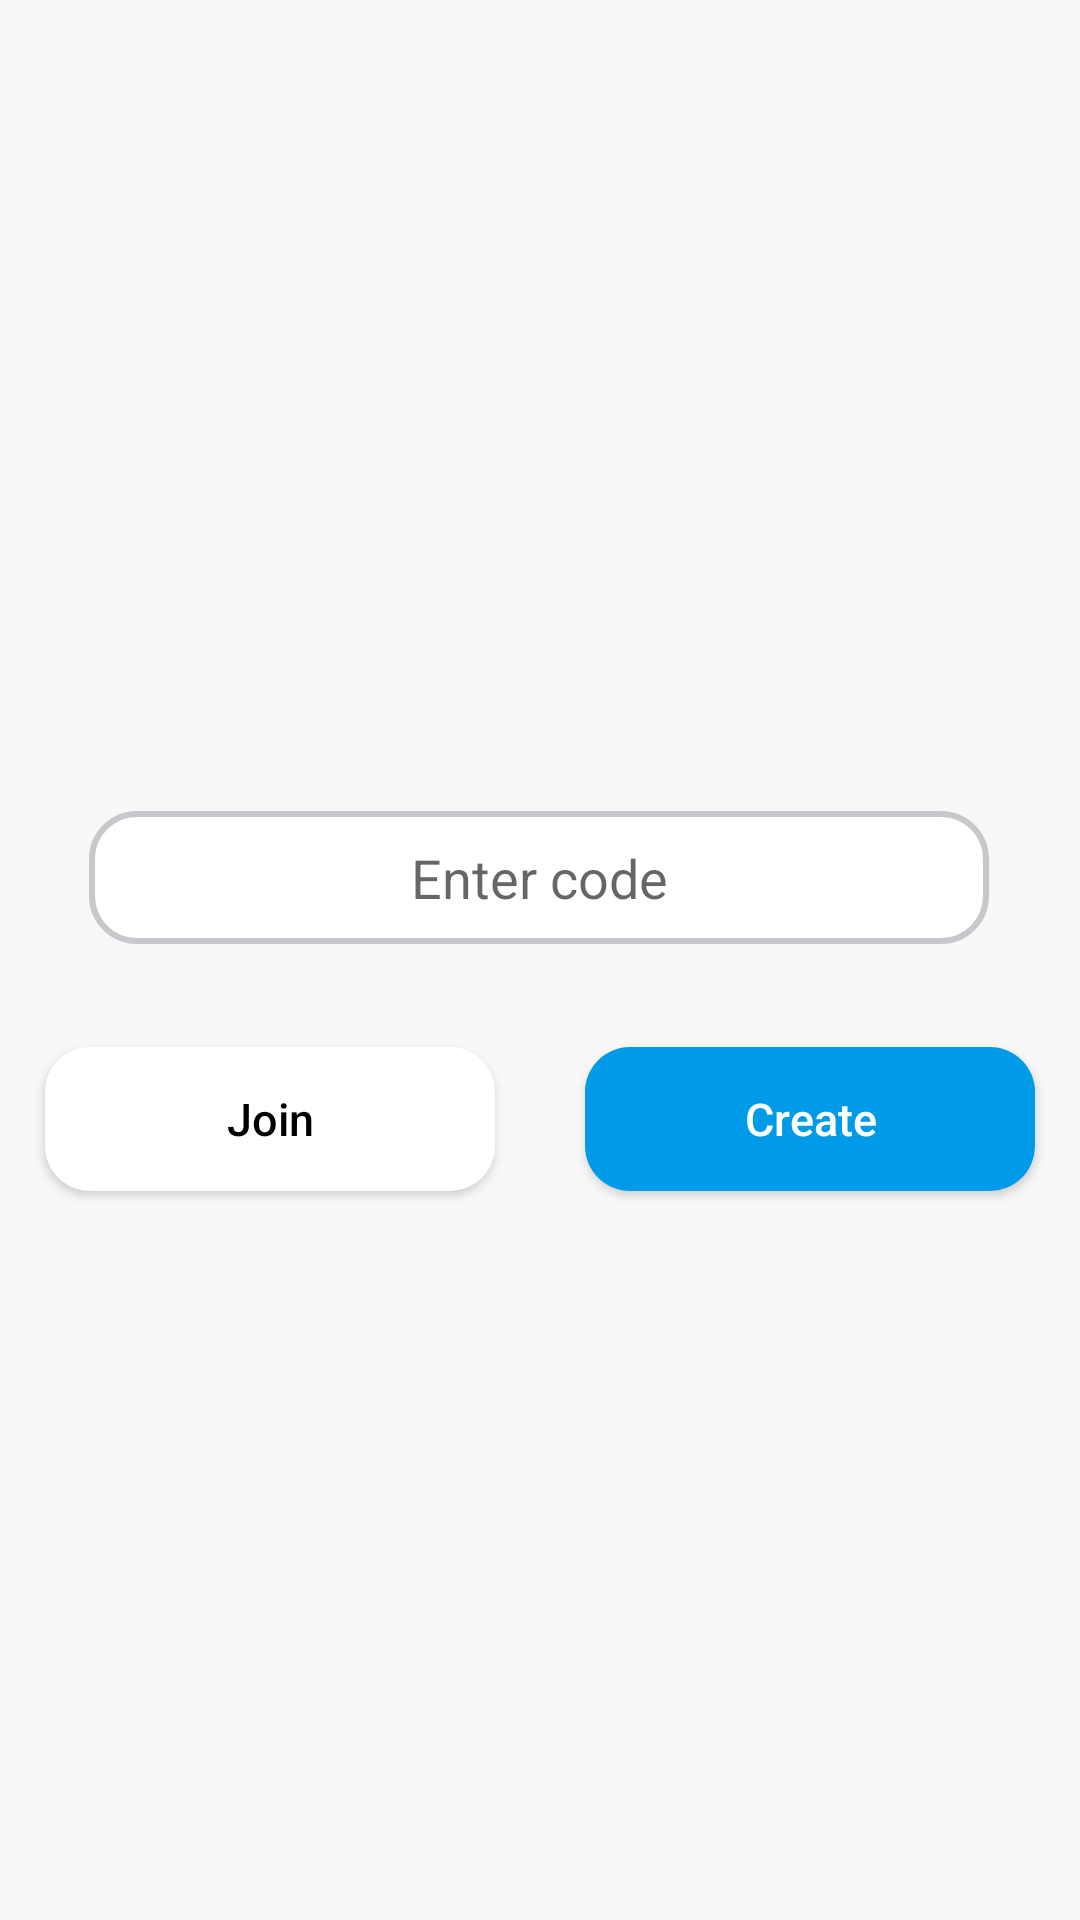

Layout XML and referenced resources for this Android screen:
<!-- AndroidManifest.xml: application theme Theme.Tictac -->
<!-- res/layout/activity_online_code_generator.xml -->
<?xml version="1.0" encoding="utf-8"?>
<androidx.constraintlayout.widget.ConstraintLayout xmlns:android="http://schemas.android.com/apk/res/android"
    xmlns:app="http://schemas.android.com/apk/res-auto"
    xmlns:tools="http://schemas.android.com/tools"
    android:layout_width="match_parent"
    android:layout_height="match_parent"
    android:background="#F8F8F8"
    tools:context=".OnlineCodeGeneratorActivity">


    <EditText
        android:id="@+id/idEditCode"
        android:layout_width="300dp"
        android:layout_height="wrap_content"
        android:layout_margin="10dp"
        android:background="@drawable/bac_dialog"
        android:hint="Enter code"
        android:maxLength="7"
        android:maxLines="1"
        android:padding="10dp"
        android:textAlignment="center"
        app:layout_constraintBottom_toBottomOf="parent"
        app:layout_constraintEnd_toEndOf="parent"
        app:layout_constraintHorizontal_bias="0.495"
        app:layout_constraintStart_toStartOf="parent"
        app:layout_constraintTop_toTopOf="parent"
        app:layout_constraintVertical_bias="0.452" />

    <LinearLayout
        android:layout_width="match_parent"
        android:layout_height="wrap_content"
        android:orientation="horizontal"
        app:layout_constraintBottom_toBottomOf="parent"
        app:layout_constraintTop_toBottomOf="@+id/idEditCode"
        app:layout_constraintVertical_bias="0.078"
        tools:layout_editor_absoluteX="16dp">

        <Button
            android:id="@+id/idBtnJoin"
            android:layout_width="wrap_content"
            android:layout_height="wrap_content"
            android:layout_margin="15dp"
            android:layout_weight="1"
            android:background="@drawable/bac_button_white"
            android:text="Join"
            android:textAllCaps="false"
            android:textColor="@color/black"
            android:textSize="15dp" />

        <Button
            android:id="@+id/idBtnCreate"
            android:layout_width="wrap_content"
            android:layout_height="wrap_content"
            android:layout_margin="15dp"
            android:layout_weight="1"
            android:background="@drawable/bac_button"
            android:padding="10dp"
            android:text="Create"
            android:textAllCaps="false"
            android:textColor="@color/white"
            android:textSize="15dp"
            tools:ignore="MissingConstraints" />
    </LinearLayout>

    <com.airbnb.lottie.LottieAnimationView
        android:id="@+id/idPBLoading"
        android:layout_width="wrap_content"
        android:layout_height="wrap_content"
        app:layout_constraintBottom_toBottomOf="parent"
        app:layout_constraintEnd_toEndOf="parent"
        app:layout_constraintStart_toStartOf="parent"
        app:layout_constraintTop_toTopOf="parent"
        app:lottie_autoPlay="true"
        app:lottie_loop="true"
        app:lottie_rawRes="@raw/loading"
        android:visibility="gone"
        tools:ignore="MissingConstraints" />


</androidx.constraintlayout.widget.ConstraintLayout>
<!-- resources referenced by this layout -->
<resources>
  <color name="black">#FF000000</color>
  <color name="white">#FFFFFFFF</color>
  <!-- drawable bac_button (drawable) -->
  <?xml version="1.0" encoding="utf-8"?>
  <shape xmlns:android="http://schemas.android.com/apk/res/android">
  
      <corners android:radius="15dp"/>
      <solid android:color="#009BE8"/>
  </shape>
  <!-- drawable bac_button_white (drawable) -->
  <?xml version="1.0" encoding="utf-8"?>
  <shape xmlns:android="http://schemas.android.com/apk/res/android">
  
      <corners android:radius="15dp"/>
      <solid android:color="#ffff"/>
  </shape>
  <!-- drawable bac_dialog (drawable) -->
  <?xml version="1.0" encoding="utf-8"?>
  <shape xmlns:android="http://schemas.android.com/apk/res/android">
  
      <corners android:radius="15dp"/>
      <solid android:color="@color/white"/>
      <stroke android:width="2dp"
          android:color="#C9C7CC"/>
  </shape>
  <style name="Theme.Tictac" parent="Theme.MaterialComponents.DayNight.NoActionBar.Bridge">
          
          <item name="colorPrimary">@color/black</item>
          <item name="colorPrimaryVariant">@color/blue</item>
          <item name="colorOnPrimary">@color/white</item>
          
          <item name="colorSecondary">@color/teal_200</item>
          <item name="colorSecondaryVariant">@color/teal_700</item>
          <item name="colorOnSecondary">@color/black</item>
          
          <item name="android:statusBarColor" tools:targetApi="l">?attr/colorPrimaryVariant</item>
          
      </style>
  <color name="blue">#009BE8</color>
  <color name="teal_200">#FF03DAC5</color>
  <color name="teal_700">#FF018786</color>
</resources>
